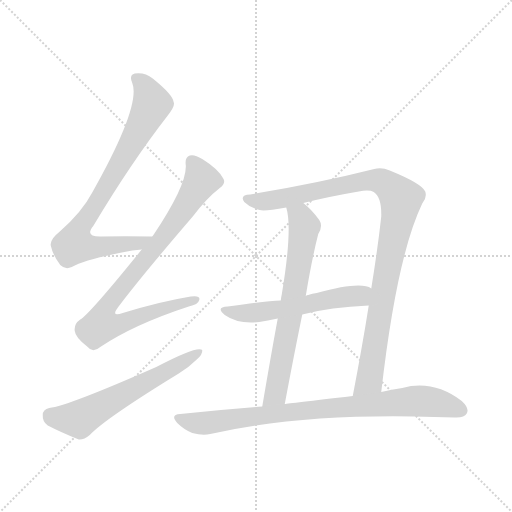
t = 0.00 s
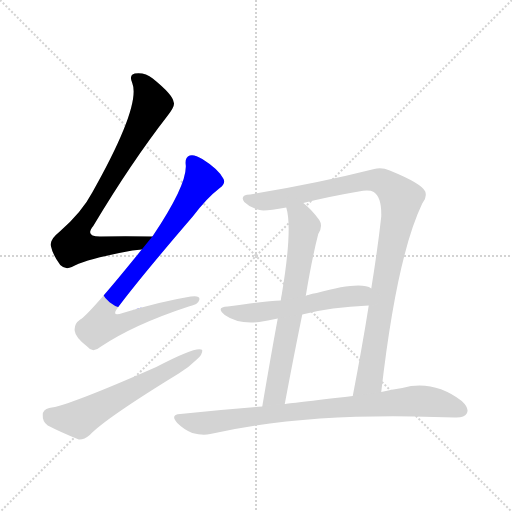
t = 1.23 s
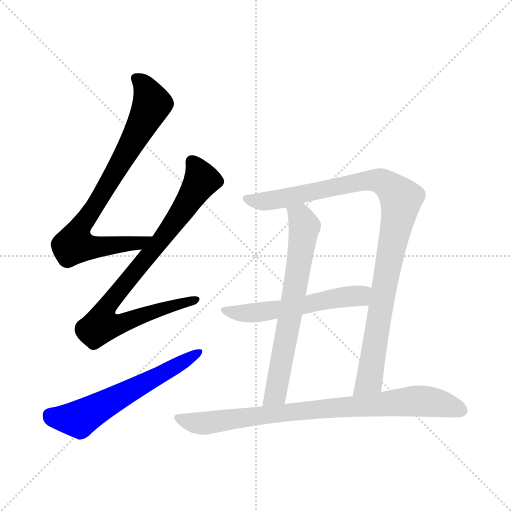
t = 2.46 s
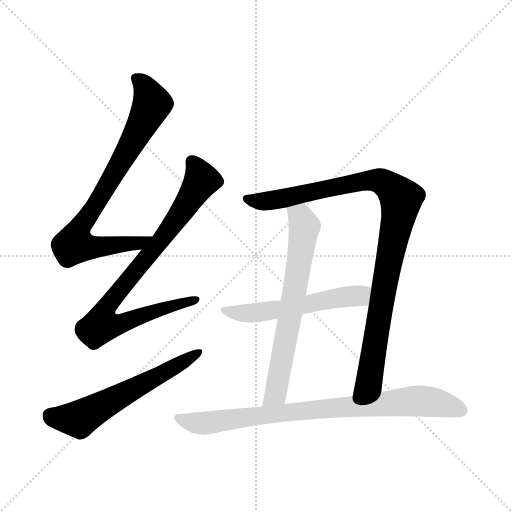
t = 3.69 s
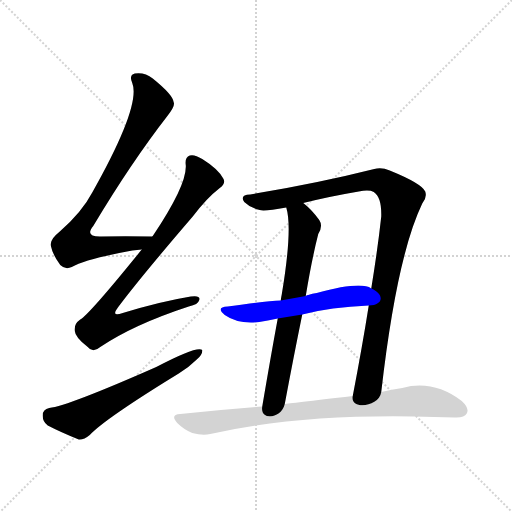
t = 4.91 s
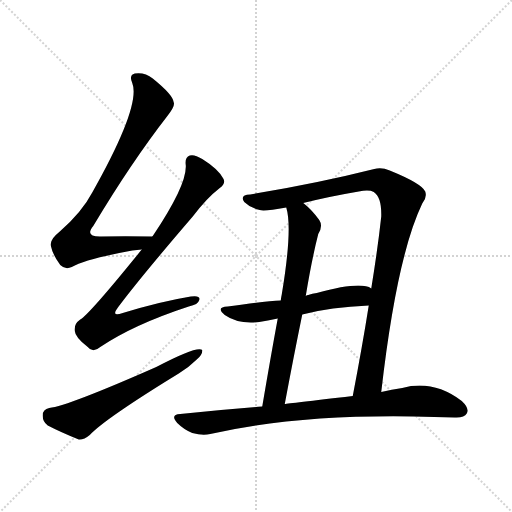
t = 6.14 s

The animated SVG that drew these frames (rendered in a browser with its animation timeline set to each time). Animation: 7 CSS @keyframes rules; one cycle of 6.14 s.

<svg version="1.1" viewBox="0 0 1024 1024" xmlns="http://www.w3.org/2000/svg">
  <g stroke="lightgray" stroke-dasharray="1,1" stroke-width="1" transform="scale(4, 4)">
    <line x1="0" y1="0" x2="256" y2="256"></line>
    <line x1="256" y1="0" x2="0" y2="256"></line>
    <line x1="128" y1="0" x2="128" y2="256"></line>
    <line x1="0" y1="128" x2="256" y2="128"></line>
  </g>
<g transform="scale(1, -1) translate(0, -900)">
   <style type="text/css">
    @keyframes keyframes0 {
      from {
       stroke: blue;
       stroke-dashoffset: 790;
       stroke-width: 128;
       }
       72% {
       animation-timing-function: step-end;
       stroke: blue;
       stroke-dashoffset: 0;
       stroke-width: 128;
       }
       to {
       stroke: black;
       stroke-width: 1024;
       }
       }
       #make-me-a-hanzi-animation-0 {
         animation: keyframes0 0.892904s both;
         animation-delay: 0.000000s;
         animation-timing-function: linear;
       }
    @keyframes keyframes1 {
      from {
       stroke: blue;
       stroke-dashoffset: 828;
       stroke-width: 128;
       }
       73% {
       animation-timing-function: step-end;
       stroke: blue;
       stroke-dashoffset: 0;
       stroke-width: 128;
       }
       to {
       stroke: black;
       stroke-width: 1024;
       }
       }
       #make-me-a-hanzi-animation-1 {
         animation: keyframes1 0.923828s both;
         animation-delay: 0.892904s;
         animation-timing-function: linear;
       }
    @keyframes keyframes2 {
      from {
       stroke: blue;
       stroke-dashoffset: 592;
       stroke-width: 128;
       }
       66% {
       animation-timing-function: step-end;
       stroke: blue;
       stroke-dashoffset: 0;
       stroke-width: 128;
       }
       to {
       stroke: black;
       stroke-width: 1024;
       }
       }
       #make-me-a-hanzi-animation-2 {
         animation: keyframes2 0.731771s both;
         animation-delay: 1.816732s;
         animation-timing-function: linear;
       }
    @keyframes keyframes3 {
      from {
       stroke: blue;
       stroke-dashoffset: 986;
       stroke-width: 128;
       }
       76% {
       animation-timing-function: step-end;
       stroke: blue;
       stroke-dashoffset: 0;
       stroke-width: 128;
       }
       to {
       stroke: black;
       stroke-width: 1024;
       }
       }
       #make-me-a-hanzi-animation-3 {
         animation: keyframes3 1.052409s both;
         animation-delay: 2.548503s;
         animation-timing-function: linear;
       }
    @keyframes keyframes4 {
      from {
       stroke: blue;
       stroke-dashoffset: 668;
       stroke-width: 128;
       }
       68% {
       animation-timing-function: step-end;
       stroke: blue;
       stroke-dashoffset: 0;
       stroke-width: 128;
       }
       to {
       stroke: black;
       stroke-width: 1024;
       }
       }
       #make-me-a-hanzi-animation-4 {
         animation: keyframes4 0.793620s both;
         animation-delay: 3.600911s;
         animation-timing-function: linear;
       }
    @keyframes keyframes5 {
      from {
       stroke: blue;
       stroke-dashoffset: 547;
       stroke-width: 128;
       }
       64% {
       animation-timing-function: step-end;
       stroke: blue;
       stroke-dashoffset: 0;
       stroke-width: 128;
       }
       to {
       stroke: black;
       stroke-width: 1024;
       }
       }
       #make-me-a-hanzi-animation-5 {
         animation: keyframes5 0.695150s both;
         animation-delay: 4.394531s;
         animation-timing-function: linear;
       }
    @keyframes keyframes6 {
      from {
       stroke: blue;
       stroke-dashoffset: 827;
       stroke-width: 128;
       }
       73% {
       animation-timing-function: step-end;
       stroke: blue;
       stroke-dashoffset: 0;
       stroke-width: 128;
       }
       to {
       stroke: black;
       stroke-width: 1024;
       }
       }
       #make-me-a-hanzi-animation-6 {
         animation: keyframes6 0.923014s both;
         animation-delay: 5.089681s;
         animation-timing-function: linear;
       }
</style>
<path d="M 303.5 427.0 Q 248.5 428.0 202.5 427.0 Q 168.5 426.0 186.5 448.0 Q 262.5 575.0 335.5 669.0 Q 350.5 688.0 347.5 695.0 Q 346.5 710.0 305.5 743.0 Q 289.5 756.0 269.5 753.0 Q 257.5 750.0 264.5 734.0 Q 282.5 689.0 184.5 515.0 Q 163.5 475.0 118.5 436.0 Q 99.5 421.0 101.5 409.0 Q 105.5 390.0 120.5 370.0 Q 130.5 360.0 143.5 366.0 Q 171.5 382.0 264.5 399.0 Q 274.5 400.0 283.5 401.0 C 313.5 404.0 333.5 427.0 303.5 427.0 Z" fill="lightgray"></path> 
<path d="M 283.5 401.0 Q 178.5 271.0 160.5 261.0 Q 147.5 252.0 149.5 238.0 Q 150.5 225.0 175.5 206.0 Q 185.5 193.0 200.5 206.0 Q 267.5 251.0 377.5 287.0 Q 396.5 291.0 398.5 300.0 Q 401.5 310.0 381.5 307.0 Q 320.5 297.0 245.5 274.0 Q 220.5 265.0 236.5 286.0 Q 281.5 346.0 385.5 467.0 Q 413.5 504.0 439.5 524.0 Q 452.5 534.0 446.5 543.0 Q 436.5 562.0 404.5 582.0 Q 388.5 592.0 379.5 589.0 Q 369.5 586.0 371.5 570.0 Q 374.5 531.0 305.5 428.0 L 283.5 401.0 Z" fill="lightgray"></path> 
<path d="M 98.5 84.0 Q 85.5 81.0 85.5 70.0 Q 84.5 57.0 95.5 49.0 Q 120.5 36.0 157.5 21.0 Q 167.5 20.0 179.5 30.0 Q 210.5 63.0 357.5 153.0 Q 378.5 166.0 393.5 181.0 Q 405.5 191.0 404.5 200.0 Q 394.5 209.0 312.5 166.0 Q 135.5 88.0 98.5 84.0 Z" fill="lightgray"></path> 
<path d="M 762.5 116.0 Q 793.5 387.0 844.5 493.0 Q 854.5 505.0 850.5 517.0 Q 843.5 533.0 779.5 559.0 Q 763.5 566.0 748.5 562.0 Q 637.5 534.0 500.5 511.0 Q 478.5 510.0 488.5 496.0 Q 500.5 484.0 519.5 480.0 Q 528.5 477.0 572.5 485.0 L 606.5 494.0 Q 658.5 507.0 717.5 517.0 Q 738.5 521.0 747.5 516.0 Q 763.5 506.0 762.5 467.0 Q 755.5 403.0 742.5 323.0 L 737.5 289.0 Q 724.5 207.0 705.5 108.0 C 699.5 79.0 758.5 86.0 762.5 116.0 Z" fill="lightgray"></path> 
<path d="M 572.5 485.0 Q 585.5 443.0 563.5 311.0 Q 562.5 307.0 561.5 299.0 L 555.5 263.0 Q 542.5 193.0 524.5 87.0 C 519.5 57.0 563.5 63.0 569.5 92.0 Q 587.5 188.0 604.5 271.0 L 611.5 308.0 Q 623.5 381.0 636.5 432.0 Q 646.5 448.0 638.5 460.0 Q 622.5 482.0 606.5 494.0 C 583.5 513.0 566.5 514.0 572.5 485.0 Z" fill="lightgray"></path> 
<path d="M 561.5 299.0 Q 531.5 298.0 455.5 287.0 Q 430.5 286.0 449.5 270.0 Q 476.5 251.0 518.5 256.0 Q 534.5 259.0 555.5 263.0 L 604.5 271.0 Q 661.5 286.0 737.5 289.0 C 767.5 290.0 769.5 311.0 742.5 323.0 Q 721.5 338.0 633.5 314.0 Q 624.5 313.0 616.5 310.0 Q 613.5 310.0 611.5 308.0 L 561.5 299.0 Z" fill="lightgray"></path> 
<path d="M 524.5 87.0 Q 445.5 81.0 360.5 72.0 Q 339.5 71.0 354.5 54.0 Q 367.5 41.0 384.5 34.0 Q 405.5 28.0 420.5 32.0 Q 606.5 74.0 868.5 66.0 Q 889.5 66.0 909.5 65.0 Q 928.5 64.0 933.5 73.0 Q 939.5 83.0 923.5 98.0 Q 866.5 141.0 804.5 124.0 Q 783.5 121.0 762.5 116.0 L 705.5 108.0 Q 576.5 93.0 569.5 92.0 L 524.5 87.0 Z" fill="lightgray"></path> 
      <clipPath id="make-me-a-hanzi-clip-0">
      <path d="M 303.5 427.0 Q 248.5 428.0 202.5 427.0 Q 168.5 426.0 186.5 448.0 Q 262.5 575.0 335.5 669.0 Q 350.5 688.0 347.5 695.0 Q 346.5 710.0 305.5 743.0 Q 289.5 756.0 269.5 753.0 Q 257.5 750.0 264.5 734.0 Q 282.5 689.0 184.5 515.0 Q 163.5 475.0 118.5 436.0 Q 99.5 421.0 101.5 409.0 Q 105.5 390.0 120.5 370.0 Q 130.5 360.0 143.5 366.0 Q 171.5 382.0 264.5 399.0 Q 274.5 400.0 283.5 401.0 C 313.5 404.0 333.5 427.0 303.5 427.0 Z" fill="lightgray"></path>
      </clipPath>
      <path clip-path="url(#make-me-a-hanzi-clip-0)" d="M 272.5 742.0 L 289.5 726.0 L 304.5 692.0 L 267.5 619.0 L 154.5 434.0 L 148.5 411.0 L 173.5 406.0 L 228.5 408.0 L 276.5 414.0 L 295.5 426.0 " fill="none" id="make-me-a-hanzi-animation-0" stroke-dasharray="662 1324" stroke-linecap="round"></path>

      <clipPath id="make-me-a-hanzi-clip-1">
      <path d="M 283.5 401.0 Q 178.5 271.0 160.5 261.0 Q 147.5 252.0 149.5 238.0 Q 150.5 225.0 175.5 206.0 Q 185.5 193.0 200.5 206.0 Q 267.5 251.0 377.5 287.0 Q 396.5 291.0 398.5 300.0 Q 401.5 310.0 381.5 307.0 Q 320.5 297.0 245.5 274.0 Q 220.5 265.0 236.5 286.0 Q 281.5 346.0 385.5 467.0 Q 413.5 504.0 439.5 524.0 Q 452.5 534.0 446.5 543.0 Q 436.5 562.0 404.5 582.0 Q 388.5 592.0 379.5 589.0 Q 369.5 586.0 371.5 570.0 Q 374.5 531.0 305.5 428.0 L 283.5 401.0 Z" fill="lightgray"></path>
      </clipPath>
      <path clip-path="url(#make-me-a-hanzi-clip-1)" d="M 384.5 576.0 L 403.5 540.0 L 350.5 456.0 L 219.5 296.0 L 211.5 257.0 L 243.5 253.0 L 319.5 282.0 L 389.5 300.0 " fill="none" id="make-me-a-hanzi-animation-1" stroke-dasharray="700 1400" stroke-linecap="round"></path>

      <clipPath id="make-me-a-hanzi-clip-2">
      <path d="M 98.5 84.0 Q 85.5 81.0 85.5 70.0 Q 84.5 57.0 95.5 49.0 Q 120.5 36.0 157.5 21.0 Q 167.5 20.0 179.5 30.0 Q 210.5 63.0 357.5 153.0 Q 378.5 166.0 393.5 181.0 Q 405.5 191.0 404.5 200.0 Q 394.5 209.0 312.5 166.0 Q 135.5 88.0 98.5 84.0 Z" fill="lightgray"></path>
      </clipPath>
      <path clip-path="url(#make-me-a-hanzi-clip-2)" d="M 99.5 70.0 L 156.5 62.0 L 400.5 196.0 " fill="none" id="make-me-a-hanzi-animation-2" stroke-dasharray="464 928" stroke-linecap="round"></path>

      <clipPath id="make-me-a-hanzi-clip-3">
      <path d="M 762.5 116.0 Q 793.5 387.0 844.5 493.0 Q 854.5 505.0 850.5 517.0 Q 843.5 533.0 779.5 559.0 Q 763.5 566.0 748.5 562.0 Q 637.5 534.0 500.5 511.0 Q 478.5 510.0 488.5 496.0 Q 500.5 484.0 519.5 480.0 Q 528.5 477.0 572.5 485.0 L 606.5 494.0 Q 658.5 507.0 717.5 517.0 Q 738.5 521.0 747.5 516.0 Q 763.5 506.0 762.5 467.0 Q 755.5 403.0 742.5 323.0 L 737.5 289.0 Q 724.5 207.0 705.5 108.0 C 699.5 79.0 758.5 86.0 762.5 116.0 Z" fill="lightgray"></path>
      </clipPath>
      <path clip-path="url(#make-me-a-hanzi-clip-3)" d="M 495.5 503.0 L 524.5 497.0 L 731.5 539.0 L 758.5 539.0 L 778.5 528.0 L 801.5 502.0 L 741.5 151.0 L 737.5 138.0 L 711.5 115.0 " fill="none" id="make-me-a-hanzi-animation-3" stroke-dasharray="858 1716" stroke-linecap="round"></path>

      <clipPath id="make-me-a-hanzi-clip-4">
      <path d="M 572.5 485.0 Q 585.5 443.0 563.5 311.0 Q 562.5 307.0 561.5 299.0 L 555.5 263.0 Q 542.5 193.0 524.5 87.0 C 519.5 57.0 563.5 63.0 569.5 92.0 Q 587.5 188.0 604.5 271.0 L 611.5 308.0 Q 623.5 381.0 636.5 432.0 Q 646.5 448.0 638.5 460.0 Q 622.5 482.0 606.5 494.0 C 583.5 513.0 566.5 514.0 572.5 485.0 Z" fill="lightgray"></path>
      </clipPath>
      <path clip-path="url(#make-me-a-hanzi-clip-4)" d="M 579.5 482.0 L 600.5 467.0 L 608.5 448.0 L 553.5 120.0 L 531.5 95.0 " fill="none" id="make-me-a-hanzi-animation-4" stroke-dasharray="540 1080" stroke-linecap="round"></path>

      <clipPath id="make-me-a-hanzi-clip-5">
      <path d="M 561.5 299.0 Q 531.5 298.0 455.5 287.0 Q 430.5 286.0 449.5 270.0 Q 476.5 251.0 518.5 256.0 Q 534.5 259.0 555.5 263.0 L 604.5 271.0 Q 661.5 286.0 737.5 289.0 C 767.5 290.0 769.5 311.0 742.5 323.0 Q 721.5 338.0 633.5 314.0 Q 624.5 313.0 616.5 310.0 Q 613.5 310.0 611.5 308.0 L 561.5 299.0 Z" fill="lightgray"></path>
      </clipPath>
      <path clip-path="url(#make-me-a-hanzi-clip-5)" d="M 450.5 279.0 L 495.5 273.0 L 532.5 277.0 L 671.5 305.0 L 711.5 307.0 L 735.5 318.0 " fill="none" id="make-me-a-hanzi-animation-5" stroke-dasharray="419 838" stroke-linecap="round"></path>

      <clipPath id="make-me-a-hanzi-clip-6">
      <path d="M 524.5 87.0 Q 445.5 81.0 360.5 72.0 Q 339.5 71.0 354.5 54.0 Q 367.5 41.0 384.5 34.0 Q 405.5 28.0 420.5 32.0 Q 606.5 74.0 868.5 66.0 Q 889.5 66.0 909.5 65.0 Q 928.5 64.0 933.5 73.0 Q 939.5 83.0 923.5 98.0 Q 866.5 141.0 804.5 124.0 Q 783.5 121.0 762.5 116.0 L 705.5 108.0 Q 576.5 93.0 569.5 92.0 L 524.5 87.0 Z" fill="lightgray"></path>
      </clipPath>
      <path clip-path="url(#make-me-a-hanzi-clip-6)" d="M 357.5 63.0 L 405.5 53.0 L 668.5 86.0 L 830.5 98.0 L 875.5 94.0 L 922.5 79.0 " fill="none" id="make-me-a-hanzi-animation-6" stroke-dasharray="699 1398" stroke-linecap="round"></path>

</g>
</svg>
